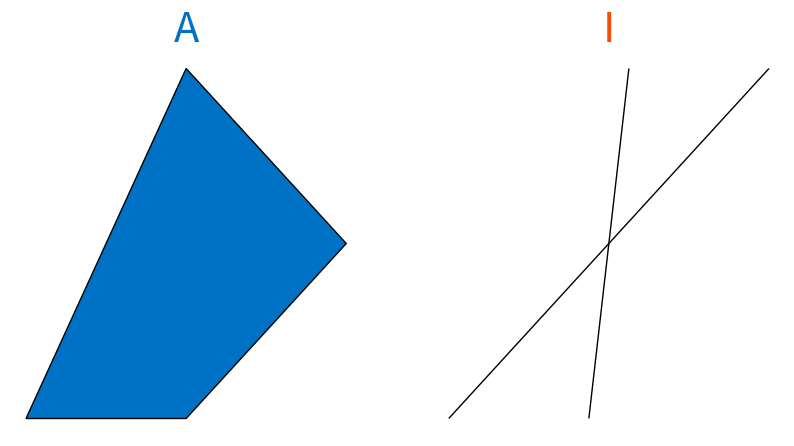

Source code (Python):
import matplotlib.pyplot as plt
import numpy as np

def plot_letters_A_and_I(A_color, I_color):
    fig, ax = plt.subplots(1, 2, figsize=(10, 5))

    # Plotting letter A
    ax[0].set_title("A", fontsize=30, color=A_color)
    ax[0].fill([0, 0.5, 1, 0.5, 0], [0, 0, 1, 2, 0], A_color, edgecolor="black")
    ax[0].axis("off")

    # Plotting letter I
    ax[1].set_title("I", fontsize=30, color=I_color)
    ax[1].fill([0.1, 0.9], [0, 2], I_color, edgecolor="black")
    ax[1].fill([0.45, 0.55], [0, 2], "white", edgecolor="black")
    ax[1].axis("off")

    plt.show()

plot_letters_A_and_I("#0072C6", "#FC4C02")
